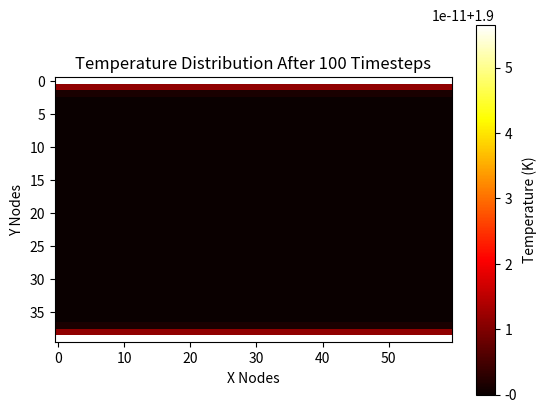

Write the Python code that produced this figure.
import numpy as np
import matplotlib.pyplot as plt
from mpl_toolkits.mplot3d import Axes3D


# Constants
num_nodes_x = 60  # Number of nodes in the x direction
num_nodes_y = 40  # Number of nodes in the y direction
dx = 0.001  # Spatial step in the x direction
dy = 0.001  # Spatial step in the y direction
q_top = 0.2  # Heat flux at the top boundary
q_bottom = 0.2  # Heat flux at the bottom boundary
dt = 0.000000001  # Time step for FDM update
num_timesteps = 100  # Total number of timesteps

# Node class
class Node:
    def __init__(self, x, y, temperature=1.9, density_superfluid=162.9, density_normal=147.5, entropy=756.95, viscosity=2.5*10**-6):
        self.x = x
        self.y = y
        self.temperature = temperature
        self.density_superfluid = density_superfluid
        self.density_normal = density_normal
        self.entropy = entropy
        self.viscosity = viscosity
        self.k = self.calculate_k()
        self.alpha = self.calculate_alpha()

    def calculate_k(self):
        L = num_nodes_y * (dy**2)  # Length of the grid in meters
        total_density = self.density_superfluid + self.density_normal
        k = (((L * total_density * self.entropy)**2) / (8 * self.viscosity))
        return k

    def calculate_alpha(self):
        c_p = 5000  # Specific heat constant
        total_density = self.density_superfluid + self.density_normal
        alpha = self.k / (total_density * c_p)
        return alpha

# Initialize the grid with uniform temperature
def initialize_grid():
    nodes = []
    for y in range(num_nodes_y):
        row = []
        for x in range(num_nodes_x):
            node = Node(x, y, temperature=1.9)
            row.append(node)
        nodes.append(row)
    return nodes

# Apply Neumann boundary conditions to update boundary nodes only
def apply_neumann_bc_boundary_only(nodes, q_top, q_bottom, dy):
    # Top boundary
    for x in range(num_nodes_x):
        T_interior = nodes[1][x].temperature  # First interior node below the boundary
        k_local = nodes[0][x].k  # Use local k value for boundary node
        nodes[0][x].temperature = T_interior + (q_top * dy) / k_local  # Apply Neumann BC for top boundary
        #print(nodes[1][1].temperature)

    # Bottom boundary
    for x in range(num_nodes_x):
        T_interior = nodes[num_nodes_y - 2][x].temperature  # First interior node above the boundary
        k_local = nodes[num_nodes_y - 1][x].k  # Use local k value for boundary node
        nodes[num_nodes_y - 1][x].temperature = T_interior + (q_bottom * dy) / k_local  # Apply Neumann BC for bottom boundary

# Update interior nodes based on the FDM method
def update_interior_nodes(nodes, dt):
    new_temperatures = np.array([[node.temperature for node in row] for row in nodes])
    

    for y in range(1, num_nodes_y - 1):
        for x in range(1, num_nodes_x - 1):
            T_xx = (nodes[y][x + 1].temperature - 2 * nodes[y][x].temperature + nodes[y][x - 1].temperature) / (dx ** 2)
            T_yy = (nodes[y + 1][x].temperature - 2 * nodes[y][x].temperature + nodes[y - 1][x].temperature) / (dy ** 2)
            alpha = nodes[y][x].alpha
            new_temperatures[y][x] += alpha * (T_xx + T_yy) * dt  # Update using alpha and FDM
    for y in range(1, num_nodes_y - 1):
        for x in range(1, num_nodes_x - 1):
            nodes[y][x].temperature = new_temperatures[y][x]

    for y in range(num_nodes_y):
        nodes[y][0].temperature = nodes[y][1].temperature  # Left boundary (no flux)
        nodes[y][num_nodes_x - 1].temperature = nodes[y][num_nodes_x - 2].temperature  # Right boundary (no flux)


# Visualization function
def visualize_results(nodes):
    temperatures = np.array([[node.temperature for node in row] for row in nodes])


    plt.imshow(temperatures, cmap='hot', interpolation='nearest', vmin = np.min(temperatures), vmax = np.max(temperatures))
    plt.colorbar(label='Temperature (K)')
    plt.title(f'Temperature Distribution After {num_timesteps} Timesteps')
    plt.xlabel('X Nodes')
    plt.ylabel('Y Nodes')
    plt.show()

import pandas as pd

def save_results_to_csv(nodes):
    temperatures = np.array([[node.temperature for node in row] for row in nodes])
    df = pd.DataFrame(temperatures)
    df.to_csv('temperature_distribution.csv', index=False)
    print("Temperature distribution saved to 'temperature_distribution.csv'.")


def visualize_3d_surface(nodes):
    temperatures = np.array([[node.temperature for node in row] for row in nodes])
    
    # Create a meshgrid for the X and Y coordinates
    X, Y = np.meshgrid(np.arange(num_nodes_x), np.arange(num_nodes_y))
    
    fig = plt.figure()
    ax = fig.add_subplot(111, projection='3d')
    surf = ax.plot_surface(X, Y, temperatures, cmap='hot', edgecolor='none')
    ax.set_xlabel('X Nodes')
    ax.set_ylabel('Y Nodes')
    ax.set_zlabel('Temperature (K)')
    ax.set_title(f'Temperature Distribution After {num_timesteps} Timesteps')
    fig.colorbar(surf, label='Temperature (K)')
    plt.show()




def grad_T(nodes):
    temperatures = np.array([[node.temperature for node in row] for row in nodes])
    gradient = np.gradient(temperatures)
    gradient_x, gradient_y = gradient
    return gradient_x, gradient_y







# Main simulation function
def run_simulation():
    nodes = initialize_grid()  # Initialize the grid

    # Iterate over the specified number of timesteps
    for t in range(num_timesteps):
        apply_neumann_bc_boundary_only(nodes, q_top, q_bottom, dy)  # Update boundary nodes
        update_interior_nodes(nodes, dt)  # Update interior nodes based on FDM
    #print(nodes[0][0].temperature)
    # Visualize the final temperature distribution


    visualize_results(nodes)
    save_results_to_csv(nodes)
    grad_T(nodes)
    #visualize_3d_surface(nodes)


# Run the simulation
run_simulation()


